Image classification data set "Dataset Kelapa Sawit" (AnantawidyaPrayoga/Oil-Palm on GitHub). Class labels (6): empty bunch, overripe, ripe, rotten, underripe, unripe.

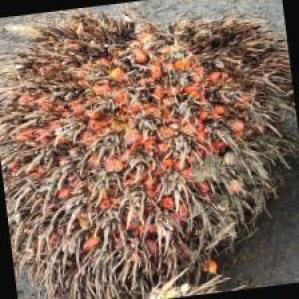
Label: overripe

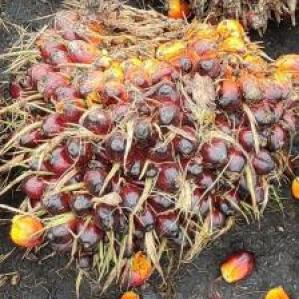
Label: unripe

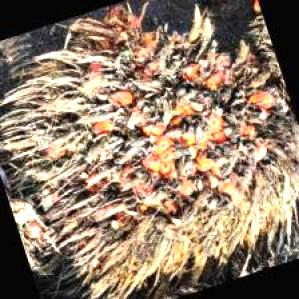
Label: overripe

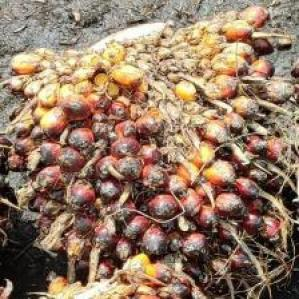
Label: underripe

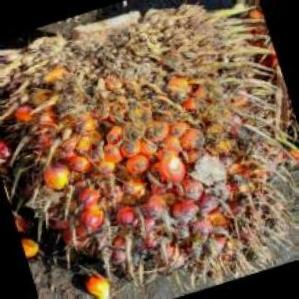
Label: ripe

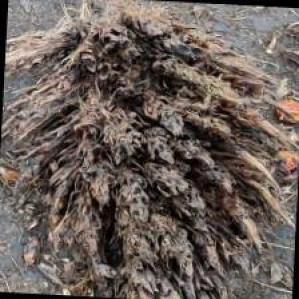
Label: empty bunch
